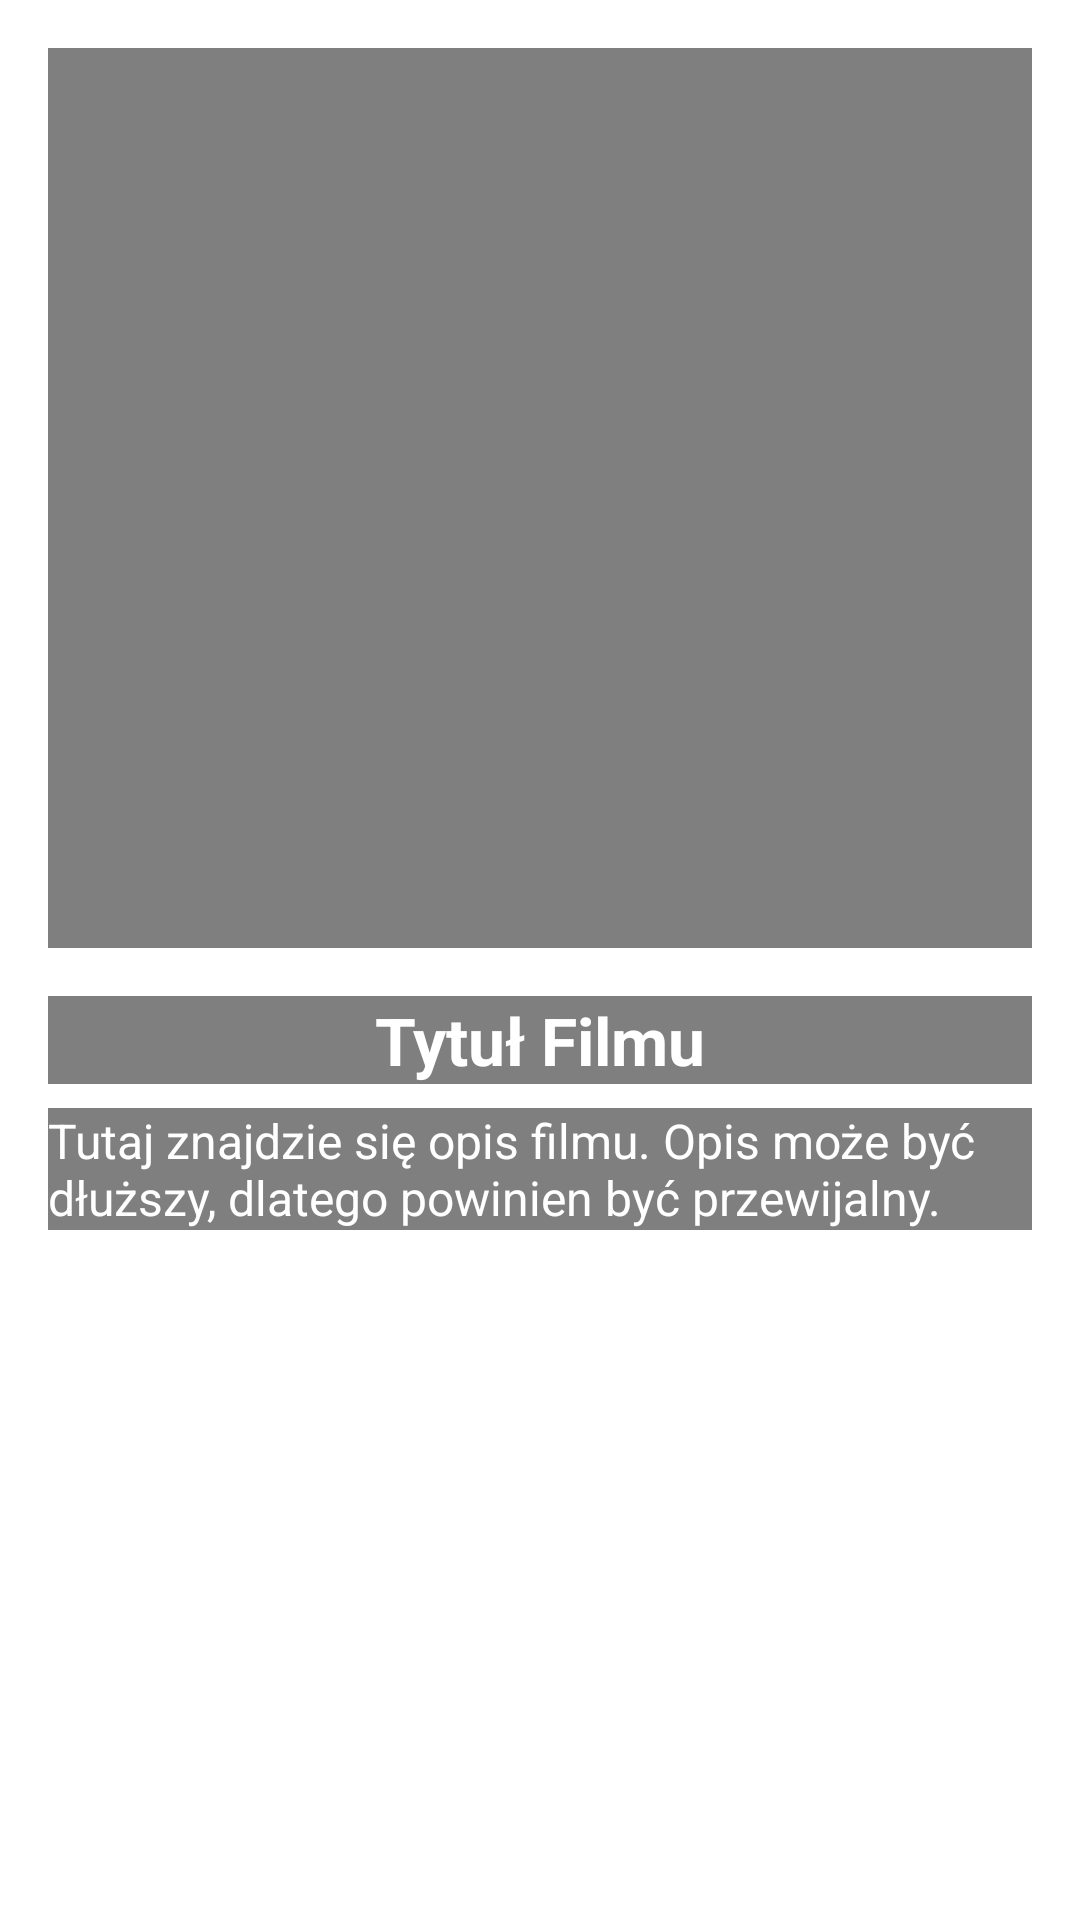

Android layout source for this screen:
<!-- AndroidManifest.xml: application theme Theme.Appka1 -->
<!-- res/layout/activity_movie.xml -->
<?xml version="1.0" encoding="utf-8"?>
<LinearLayout
    xmlns:android="http://schemas.android.com/apk/res/android"
    android:layout_width="match_parent"
    android:layout_height="match_parent"
    android:orientation="vertical"
    android:padding="16dp"
    android:gravity="center_horizontal"
    android:background="@drawable/image1"
>

    <ImageView
        android:id="@+id/moviePoster"
        android:background="#80000000"
        android:layout_width="match_parent"
        android:layout_height="300dp"
        android:scaleType="fitCenter"
        android:src="@drawable/image1"
        android:layout_marginBottom="16dp"
    />

    <TextView
        android:id="@+id/movieTitle"
        android:background="#80000000"
        android:layout_width="match_parent"
        android:layout_height="wrap_content"
        android:text="Tytuł Filmu"
        android:textSize="22sp"
        android:textStyle="bold"
        android:gravity="center"
        android:textColor="@android:color/white"
        android:layout_marginBottom="8dp"
    />

    <TextView
        android:id="@+id/movieDescription"
        android:background="#80000000"
        android:layout_width="match_parent"
        android:layout_height="wrap_content"
        android:ellipsize="end"
        android:maxLines="6"
        android:text="Tutaj znajdzie się opis filmu. Opis może być dłuższy, dlatego powinien być przewijalny."
        android:textColor="@android:color/white"
    android:textSize="16sp" />

</LinearLayout>
<!-- resources referenced by this layout -->
<resources>
  <style name="Theme.Appka1" parent="Theme.MaterialComponents.DayNight.DarkActionBar">
          
          <item name="colorPrimary">@color/purple_500</item>
          <item name="colorPrimaryVariant">@color/purple_700</item>
          <item name="colorOnPrimary">@color/white</item>
          
          <item name="colorSecondary">@color/teal_200</item>
          <item name="colorSecondaryVariant">@color/teal_700</item>
          <item name="colorOnSecondary">@color/black</item>
          
          <item name="android:statusBarColor">?attr/colorPrimaryVariant</item>
          
      </style>
  <color name="purple_500">#FF6200EE</color>
  <color name="purple_700">#FF3700B3</color>
  <color name="white">#FFFFFFFF</color>
  <color name="teal_200">#FF03DAC5</color>
  <color name="teal_700">#FF018786</color>
  <color name="black">#FF000000</color>
</resources>
